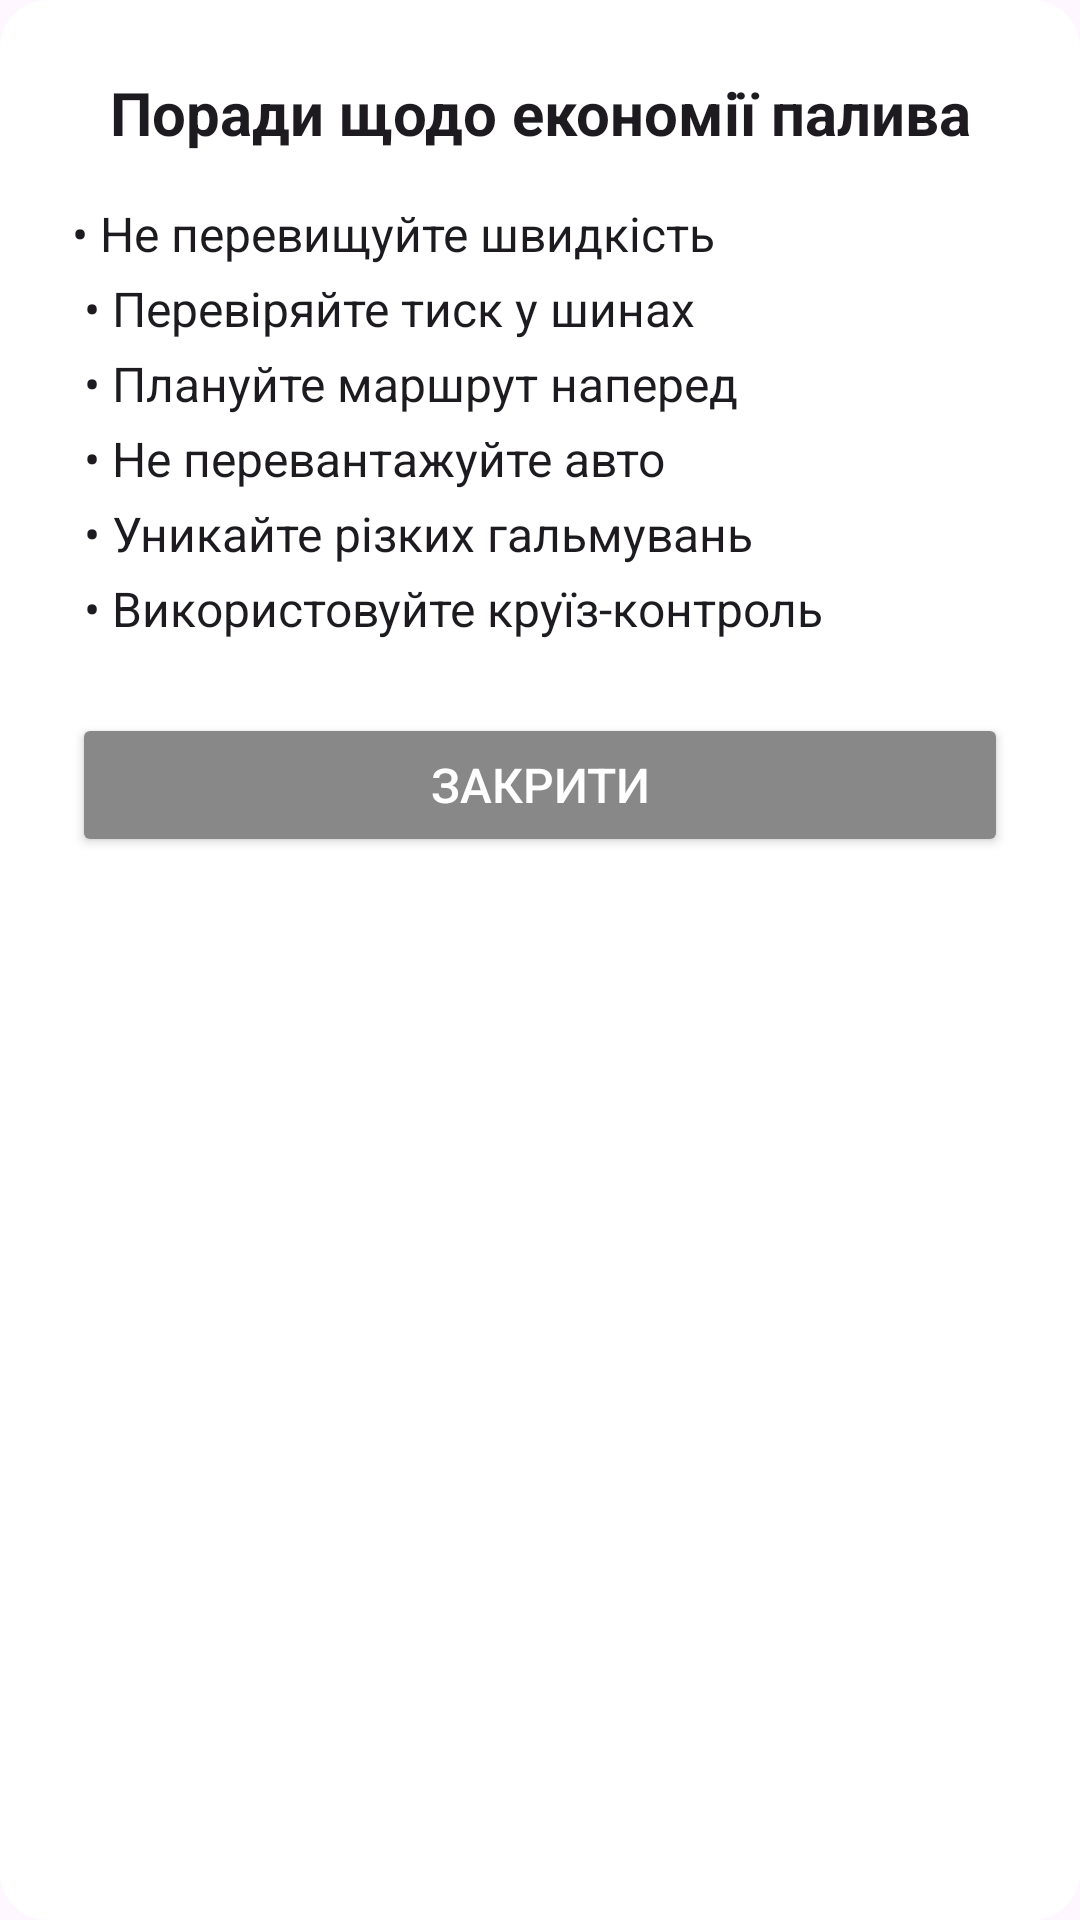

Android layout source for this screen:
<!-- AndroidManifest.xml: application theme Theme.FuelCalculator -->
<!-- res/layout/dialog_fuel_tips.xml -->
<?xml version="1.0" encoding="utf-8"?>
<LinearLayout xmlns:android="http://schemas.android.com/apk/res/android"
    android:layout_width="match_parent"
    android:layout_height="wrap_content"
    android:orientation="vertical"
    android:padding="24dp"
    android:background="@drawable/bg_dialog_rounded">

    <TextView
        android:layout_width="match_parent"
        android:layout_height="wrap_content"
        android:text="@string/fuel_tips_title"
        android:textSize="20sp"
        android:textStyle="bold"
        android:textColor="?android:textColorPrimary"
        android:gravity="center"
        android:layout_marginBottom="16dp" />

    <TextView
        android:layout_width="match_parent"
        android:layout_height="wrap_content"
        android:text="@string/fuel_tips_text"
        android:textSize="16sp"
        android:textColor="?android:textColorPrimary"
        android:lineSpacingExtra="6dp"
        android:layout_marginBottom="24dp" />

    <Button
        android:id="@+id/closeTipsButton"
        android:layout_width="match_parent"
        android:layout_height="wrap_content"
        android:text="@string/close_button"
        android:textColor="#ffffff"
        android:textSize="16sp"
        android:backgroundTint="#888888" />
</LinearLayout>
<!-- resources referenced by this layout -->
<resources>
  <!-- drawable bg_dialog_rounded (drawable) -->
  <shape xmlns:android="http://schemas.android.com/apk/res/android">
      <solid android:color="#ffffff"/>
      <corners android:radius="16dp"/>
  </shape>
  <string name="close_button">Закрити</string>
  <string name="fuel_tips_text">
      • Не перевищуйте швидкість\n
      • Перевіряйте тиск у шинах\n
      • Плануйте маршрут наперед\n
      • Не перевантажуйте авто\n
      • Уникайте різких гальмувань\n
      • Використовуйте круїз-контроль
      </string>
  <string name="fuel_tips_title">Поради щодо економії палива</string>
  <style name="Theme.FuelCalculator" parent="Base.Theme.FuelCalculator" />
  <style name="Base.Theme.FuelCalculator" parent="Theme.Material3.DayNight.NoActionBar">
          <item name="android:statusBarColor">?android:attr/colorBackground</item>
          <item name="android:windowDrawsSystemBarBackgrounds">true</item>
          <item name="android:windowLightStatusBar">true</item>
          <item name="android:navigationBarColor">@android:color/transparent</item>
      </style>
</resources>
